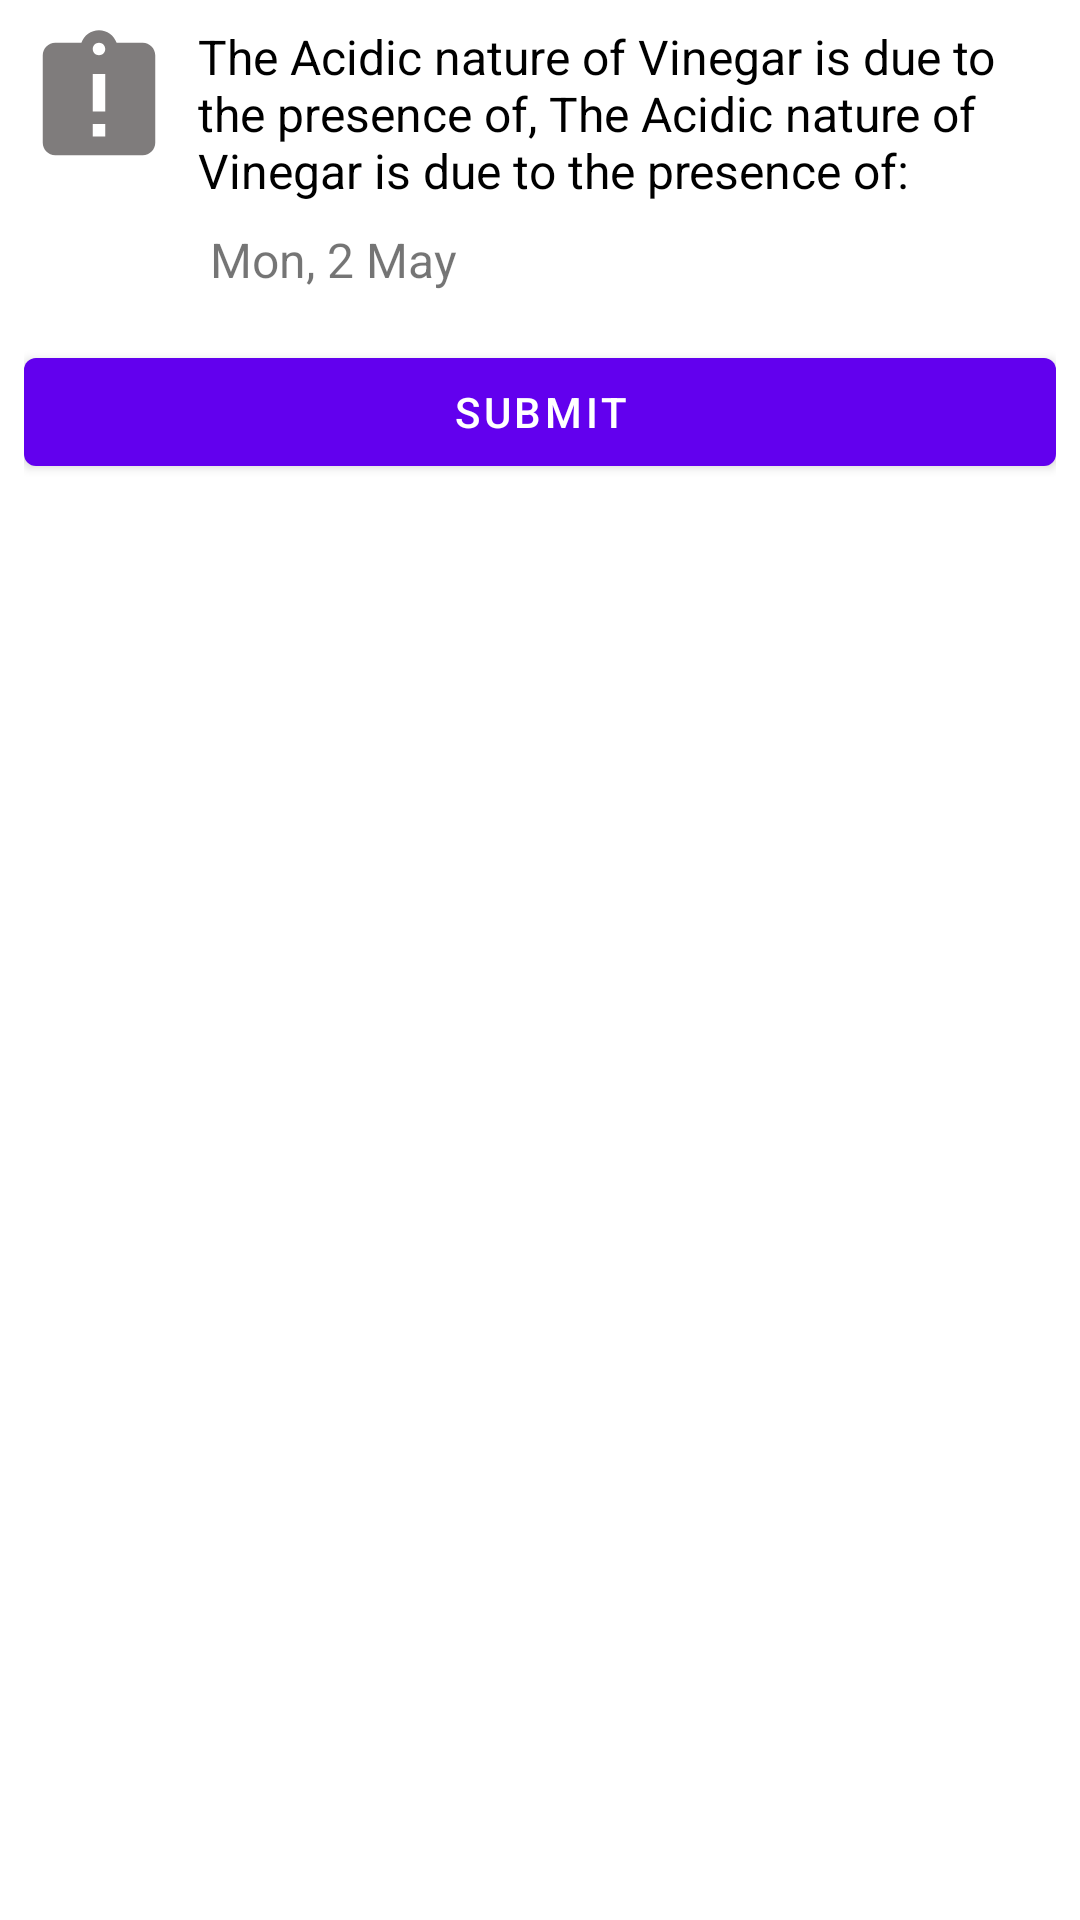

Reconstruct the res/layout file that produces this screen, plus the resources it refers to.
<!-- AndroidManifest.xml: application theme Theme.Day1 -->
<!-- res/layout/activity_text.xml -->
<?xml version="1.0" encoding="utf-8"?>
<androidx.constraintlayout.widget.ConstraintLayout xmlns:android="http://schemas.android.com/apk/res/android"
    xmlns:app="http://schemas.android.com/apk/res-auto"
    xmlns:tools="http://schemas.android.com/tools"
    android:layout_width="match_parent"
    android:layout_height="match_parent"
    android:padding="@dimen/padding_small"
    android:background="@color/white"
    tools:context=".TextActivity">
    
    <ImageView
        android:id="@+id/imageView"
        android:layout_width="@dimen/image_width"
        android:layout_height="@dimen/image_height"
        app:layout_constraintStart_toStartOf="parent"
        app:layout_constraintTop_toTopOf="parent"
        android:src="@drawable/ic_baseline_assignment_late_24" />
    
    <TextView
        android:id="@+id/text11"
        android:layout_width="0dp"
        android:layout_height="wrap_content"
        android:textSize="@dimen/textsize"
        android:textColor="@color/black"
        android:text="@string/text"
        app:layout_constraintTop_toTopOf="parent"
        app:layout_constraintEnd_toEndOf="parent"
        android:layout_marginStart="@dimen/padding_small"
        app:layout_constraintStart_toEndOf="@id/imageView" />

    <TextView android:id="@+id/date"
        android:layout_width="wrap_content"
        android:layout_height="wrap_content"
        android:text="@string/text_date"
        android:textSize="@dimen/textSizeSmall"
        android:layout_marginStart="@dimen/marginText"
        app:layout_constraintStart_toStartOf="@id/text11"
        android:layout_marginTop="@dimen/padding_small"
        app:layout_constraintTop_toBottomOf="@id/text11"/>

    <com.google.android.material.button.MaterialButton
        android:id="@+id/btn_submit"
        app:layout_constraintTop_toBottomOf="@id/date"
        android:layout_marginTop="@dimen/activity_default_padding"
        android:text="Submit"
        android:layout_width="match_parent"
        android:layout_height="wrap_content"/>
</androidx.constraintlayout.widget.ConstraintLayout>
<!-- resources referenced by this layout -->
<resources>
  <color name="black">#FF000000</color>
  <color name="white">#FFFFFFFF</color>
  <dimen name="activity_default_padding">16dp</dimen>
  <dimen name="image_height">50dp</dimen>
  <dimen name="image_width">50dp</dimen>
  <dimen name="marginText">4sp</dimen>
  <dimen name="padding_small">8dp</dimen>
  <dimen name="textSizeSmall">16sp</dimen>
  <dimen name="textsize">16sp</dimen>
  <!-- drawable ic_baseline_assignment_late_24 (drawable) -->
  <vector android:height="24dp" android:tint="#7F7C7C"
      android:viewportHeight="24" android:viewportWidth="24"
      android:width="24dp" xmlns:android="http://schemas.android.com/apk/res/android">
      <path android:fillColor="@android:color/white" android:pathData="M19,3h-4.18C14.4,1.84 13.3,1 12,1c-1.3,0 -2.4,0.84 -2.82,2L5,3c-1.1,0 -2,0.9 -2,2v14c0,1.1 0.9,2 2,2h14c1.1,0 2,-0.9 2,-2L21,5c0,-1.1 -0.9,-2 -2,-2zM13,18h-2v-2h2v2zM13,14h-2L11,8h2v6zM12,5c-0.55,0 -1,-0.45 -1,-1s0.45,-1 1,-1 1,0.45 1,1 -0.45,1 -1,1z"/>
  </vector>
  <string name="text">The Acidic nature of Vinegar is due to the presence of, The Acidic nature of Vinegar is due to the presence of:</string>
  <string name="text_date">Mon, 2 May</string>
  <style name="Theme.Day1" parent="Theme.MaterialComponents.Light.DarkActionBar">
          
          <item name="colorPrimary">@color/purple_500</item>
          <item name="colorPrimaryVariant">@color/purple_700</item>
          <item name="colorOnPrimary">@color/white</item>
          
          <item name="colorSecondary">@color/teal_200</item>
          <item name="colorSecondaryVariant">@color/teal_700</item>
          <item name="colorOnSecondary">@color/white</item>
          
          <item name="android:statusBarColor">?attr/colorPrimaryVariant</item>
          
      </style>
  <color name="purple_500">#FF6200EE</color>
  <color name="purple_700">#FF3700B3</color>
  <color name="teal_200">#FF03DAC5</color>
  <color name="teal_700">#FF018786</color>
</resources>
